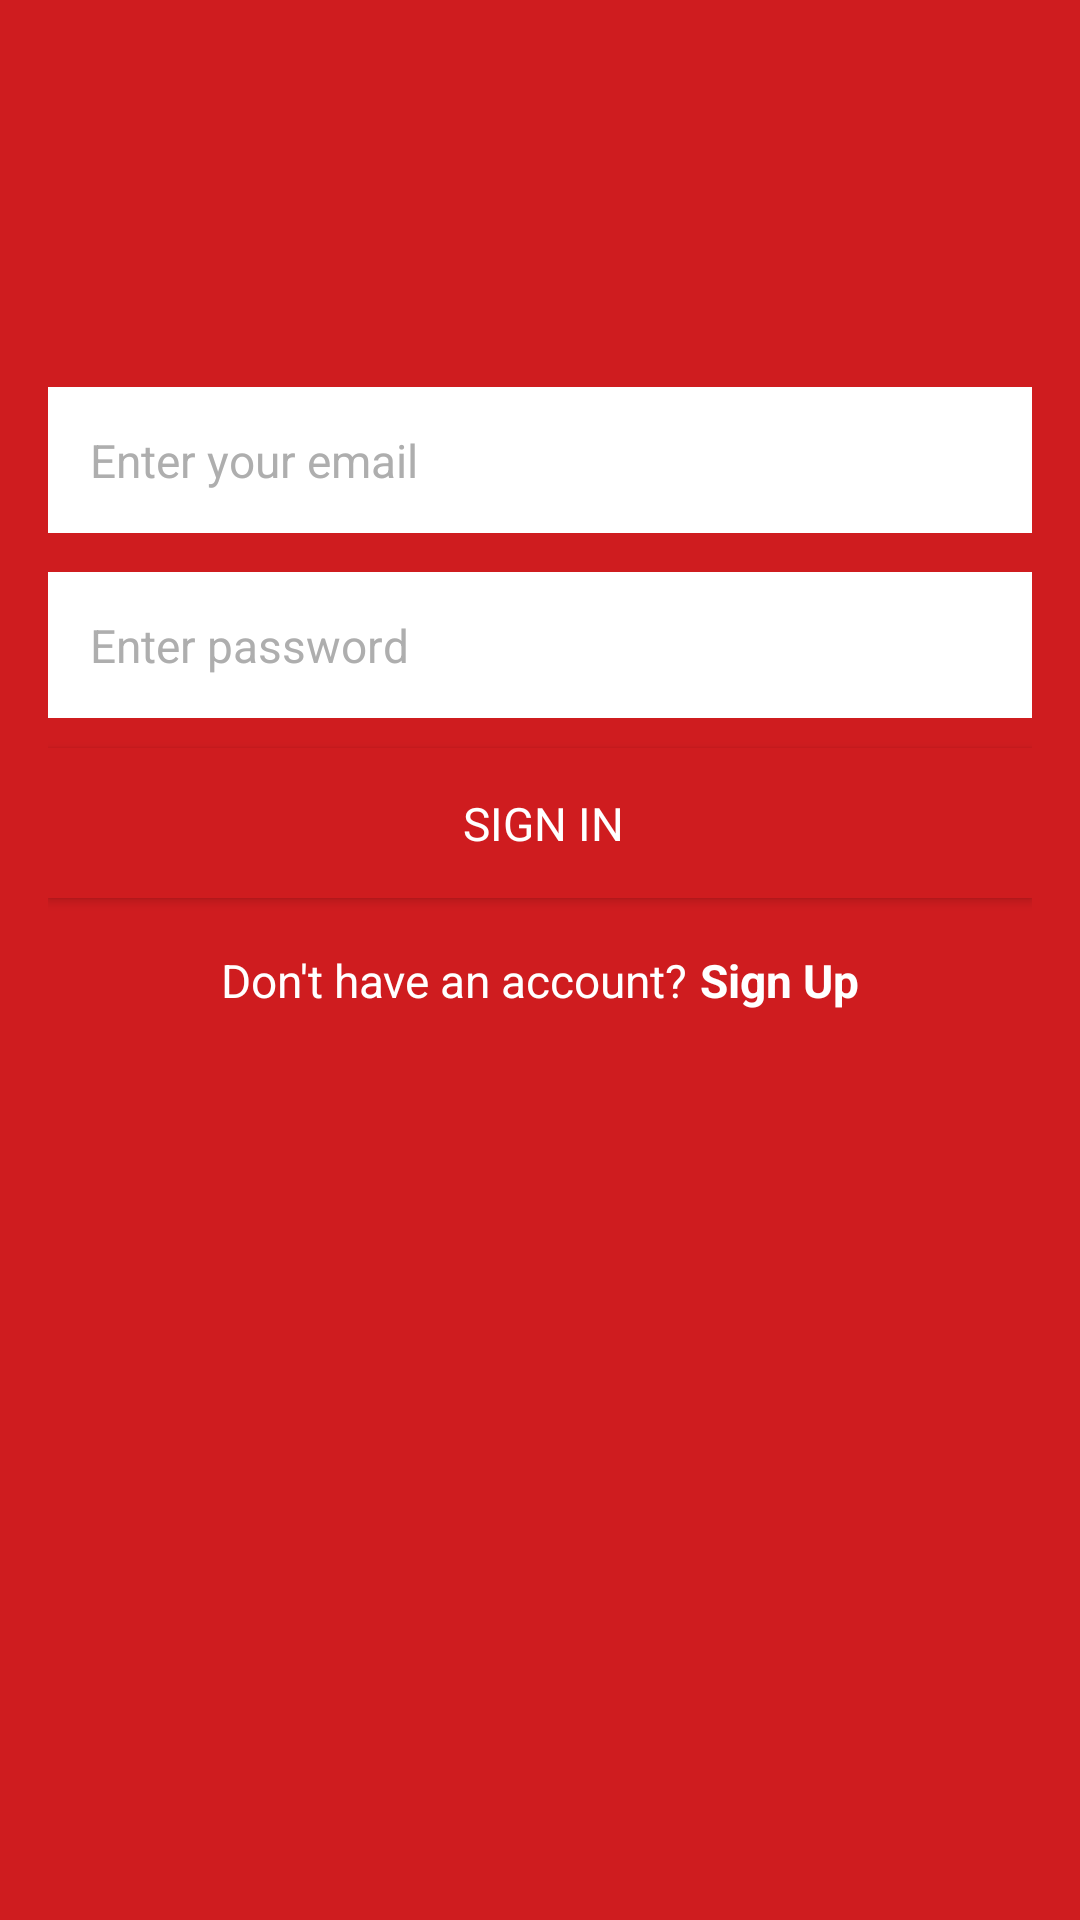

Write the Android layout XML for this screen, with the resource values it uses.
<!-- AndroidManifest.xml: application theme AppTheme -->
<!-- res/layout/login.xml -->
<?xml version="1.0" encoding="utf-8"?>

<LinearLayout xmlns:android="http://schemas.android.com/apk/res/android"
    xmlns:app="http://schemas.android.com/apk/res-auto"
    xmlns:tools="http://schemas.android.com/tools"
    android:layout_width="match_parent"
    android:layout_height="match_parent"
    android:fillViewport="true"
    android:id="@+id/linear_layout_login_activity"

    android:background="@drawable/background_loginscreen_land"
    android:orientation="vertical"
    tools:context=".NewContentActivty">


    <ScrollView
        android:layout_width="match_parent"
        android:layout_height="wrap_content"
        >
        <LinearLayout
            android:gravity="center_horizontal"
            android:layout_width="match_parent"
            android:layout_height="wrap_content"

            android:paddingBottom="@dimen/activity_vertical_margin"
            android:paddingLeft="@dimen/activity_horizontal_margin"
            android:paddingRight="@dimen/activity_horizontal_margin"
            android:paddingTop="@dimen/activity_vertical_margin"

            android:orientation="vertical">

        <LinearLayout
            android:layout_width="0px"
            android:layout_height="0px"
            android:focusable="true"
            android:focusableInTouchMode="true" />

        <ImageView
            android:id="@+id/iv_logo_image"
            android:layout_width="@dimen/logo_image_size"
            android:layout_height="@dimen/logo_image_size"
            android:layout_marginBottom="@dimen/lists_title_bottom_margin"
            android:contentDescription="@string/image_view_logo_image"
            android:src="@drawable/grocerycarticon17" />

        <LinearLayout
            android:id="@+id/til_email"
            android:layout_width="match_parent"
            android:layout_height="wrap_content"
            android:layout_marginBottom="@dimen/lists_title_bottom_margin"
            >

            <EditText
                android:id="@+id/edit_text_email"
                android:layout_width="match_parent"
                android:layout_height="wrap_content"
                android:background="@android:color/white"
                android:hint="@string/hint_enter_email"
                android:inputType="textEmailAddress"
                android:nextFocusDown="@+id/edit_text_password"
                android:padding="@dimen/edit_text_padding"
                android:textColor="@color/black"
                android:textColorHint="@color/dark_grey"
                android:textSize="@dimen/login_buttons_text_size" />
        </LinearLayout>
        <ProgressBar
            android:id="@+id/progress"
            android:layout_width="wrap_content"
            android:layout_height="wrap_content"
            android:layout_gravity="center_horizontal"
            android:layout_marginBottom="20dp"
            android:layout_marginTop="20dp"
            android:indeterminate="true"
            android:visibility="gone" />
        <LinearLayout
            android:id="@+id/til_password"
            android:layout_width="match_parent"
            android:layout_height="wrap_content"
            android:layout_marginBottom="@dimen/margin_normal"
            >

            <EditText
                android:id="@+id/edit_text_password"
                android:layout_width="match_parent"
                android:layout_height="wrap_content"
                android:background="@android:color/white"
                android:hint="@string/hint_enter_password"
                android:imeOptions="actionDone"
                android:inputType="textPassword"
                android:padding="@dimen/edit_text_padding"
                android:textColor="@color/black"
                android:textColorHint="@color/dark_grey"
                android:textSize="@dimen/login_buttons_text_size" />
        </LinearLayout>

        <Button
            android:id="@+id/login_with_password"
            style="@style/Widget.Udacity.Button.Login"
            android:layout_width="match_parent"
            android:layout_height="@dimen/input_field_height"
            android:layout_marginBottom="@dimen/lv_header_text_size"
            android:background="@color/primary"
            android:onClick="onSignInPressed"
            android:text="@string/button_signin_with_password"
            android:textColor="@android:color/white" />



        <LinearLayout
            android:layout_width="match_parent"
            android:layout_height="wrap_content"
            android:layout_marginTop="@dimen/margin_small"
            android:gravity="center"
            android:orientation="horizontal">

            <TextView
                android:id="@+id/tv_dont_have_account"
                style="@style/LoginCreateText"
                android:layout_width="wrap_content"
                android:layout_height="wrap_content"
                android:text="@string/text_dont_have_account" />

            <TextView
                android:id="@+id/tv_sign_up"
                style="@style/LoginCreateTextButton"
                android:layout_width="wrap_content"
                android:layout_height="wrap_content"
                android:onClick="onSignUpPressed"
                android:text="@string/button_create_account" />
        </LinearLayout>
        </LinearLayout>
    </ScrollView>

</LinearLayout>
<!-- resources referenced by this layout -->
<resources>
  <color name="black">#616161</color>
  <color name="dark_grey">#AEAEAE</color>
  <color name="primary">#cf1c1f</color>
  <dimen name="activity_horizontal_margin">16dp</dimen>
  <dimen name="activity_vertical_margin">16dp</dimen>
  <dimen name="edit_text_padding">14dp</dimen>
  <dimen name="input_field_height">50dp</dimen>
  <dimen name="lists_title_bottom_margin">13dp</dimen>
  <dimen name="login_buttons_text_size">15.3sp</dimen>
  <dimen name="logo_image_size">100dp</dimen>
  <dimen name="lv_header_text_size">10sp</dimen>
  <dimen name="margin_normal">10dp</dimen>
  <dimen name="margin_small">5dp</dimen>
  <string name="button_create_account">Sign Up</string>
  <string name="button_signin_with_password">SIGN IN</string>
  <string name="hint_enter_email">Enter your email</string>
  <string name="hint_enter_password">Enter password</string>
  <string name="image_view_logo_image">Logo Image</string>
  <string name="text_dont_have_account">Don\'t have an account?</string>
  <style name="LoginCreateText">
          <item name="android:textSize">@dimen/login_buttons_text_size</item>
          <item name="android:textColor">@android:color/white</item>
          <item name="android:layout_margin">2dp</item>
      </style>
  <style name="LoginCreateTextButton">
          <item name="android:textSize">@dimen/login_buttons_text_size</item>
          <item name="android:textStyle">bold</item>
          <item name="android:textColor">@android:color/white</item>
          <item name="android:layout_margin">2dp</item>
          <item name="android:clickable">true</item>
      </style>
  <style name="Widget.Udacity.Button.Login" parent="android:Widget.Button">
          <item name="android:paddingLeft">18dp</item>
          <item name="android:paddingRight">16dp</item>
          <item name="android:textSize">@dimen/login_buttons_text_size</item>
          <item name="android:layout_gravity">center</item>
      </style>
  <style name="AppTheme" parent="AppTheme.Base">
      </style>
  <style name="AppTheme.Base" parent="Theme.AppCompat.Light">
          <item name="colorPrimary">@color/primary</item>
          <item name="colorPrimaryDark">@color/primary_dark</item>
          <item name="colorAccent">@color/dark_green</item>
          <item name="android:colorBackground">@color/primary</item>
          <item name="android:textColorPrimary">@android:color/white</item>
          <item name="android:textColorSecondary">#fcfcfc</item>
      </style>
  <color name="primary_dark">#b83136</color>
  <color name="dark_green">#388E3C</color>
</resources>
